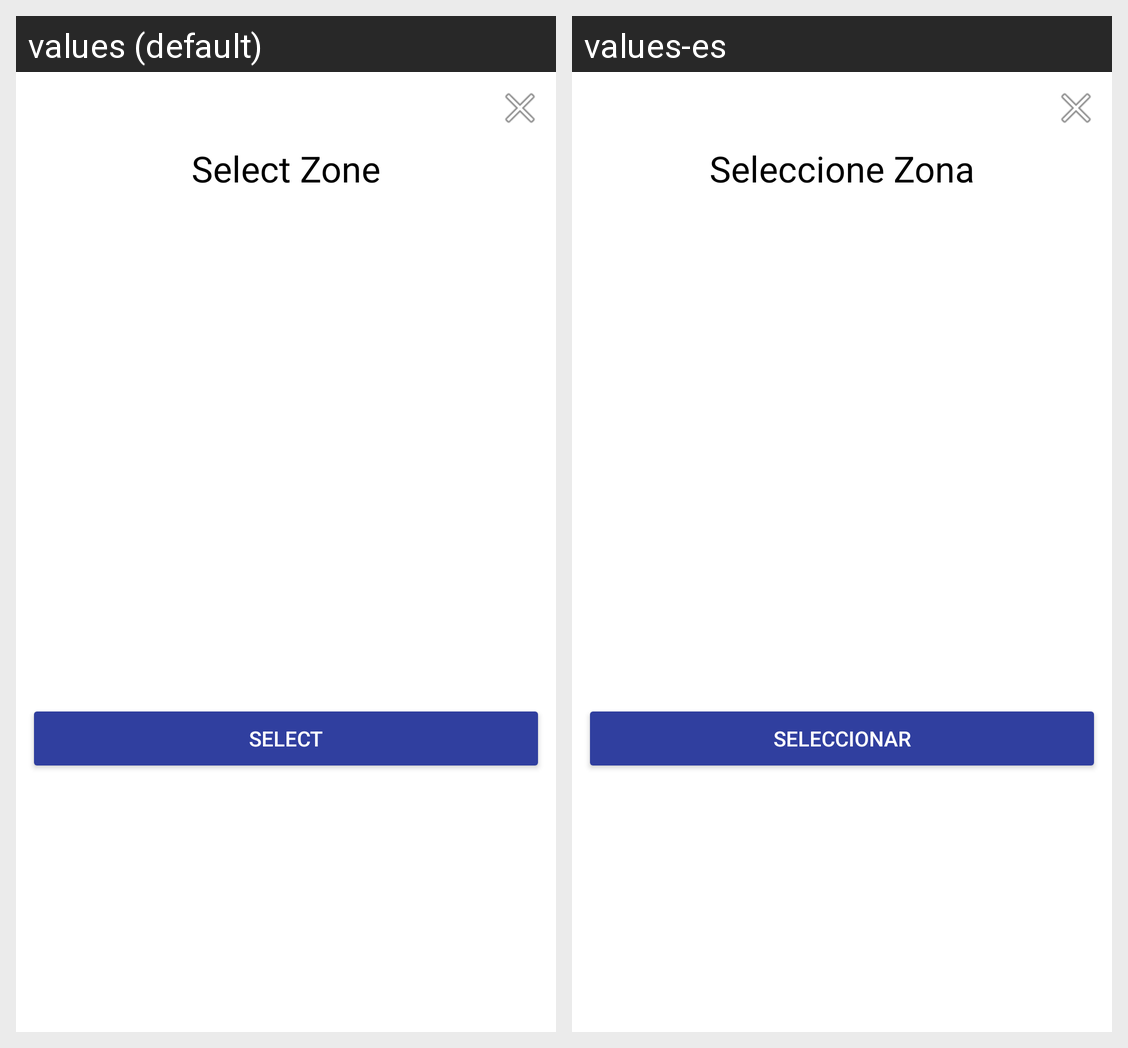

Translations of the strings shown on this Android screen, per locale in the grid:
Android screen res/layout/dailog_zone.xml rendered under 2 locales, left to right: values (default), values-es. Device: Nexus 5 (rendered at 1080×1920; each locale shown at half size, 540×960, under a caption strip naming it); theme AppTheme.
Strings drawn on this screen, with the default value and each locale's value (text and hints the layout hard-codes, and strings that could not be matched under every locale, appear in the picture but are not listed):

prompt_select_zone
  values: Select Zone
  values-es: Seleccione Zona

select
  values: Select
  values-es: Seleccionar
